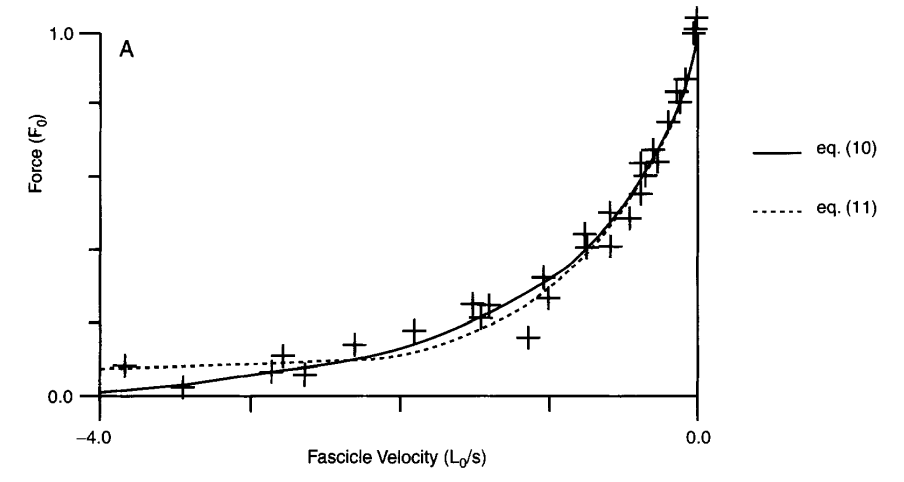

The table this chart was drawn from, first rows:
x, fv
-3.836, 0.08485
-3.449, 0.02402
-2.851, 0.06709
-2.779, 0.1121
-2.636, 0.05833
-2.291, 0.1431
-1.9, 0.1811
-1.513, 0.2571
-1.445, 0.2173
-1.395, 0.2536
-1.138, 0.1634
-0.999, 0.2691
-1.041, 0.328
-1.037, 0.3297
-0.7554, 0.4128
-0.7556, 0.4457
-0.587, 0.4127
-0.5958, 0.5098
-0.4652, 0.4872
-0.3813, 0.5565
-0.3605, 0.6085
-0.3859, 0.6431
-0.2764, 0.6448
-0.3018, 0.6795
-0.2011, 0.7574
-0.1255, 0.8112
-0.1509, 0.8406
-0.08789, 0.8735
-0.02946, 0.9966
-0.01268, 1.01
-0.0128, 1.04
